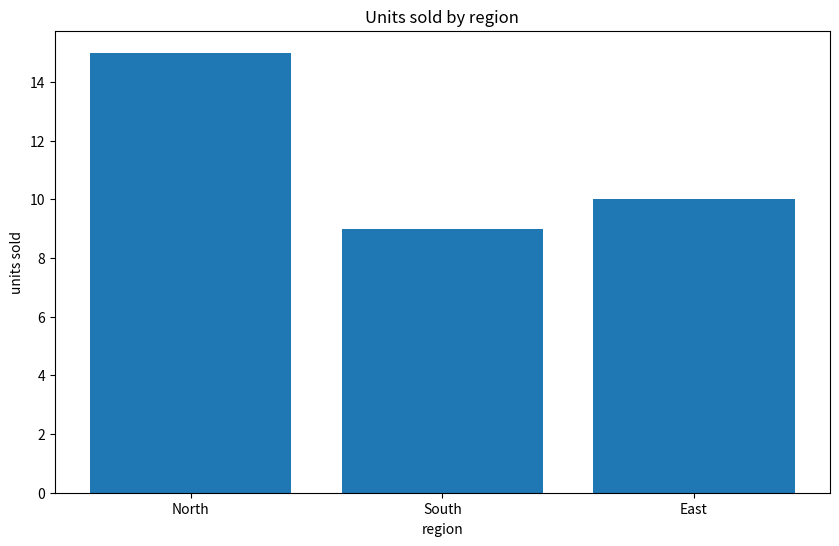

Here is the Python script that generated this plot:
import pandas as pd
import matplotlib.pyplot as plt

region_units=pd.DataFrame({'region':['North','South','East'],
                           'units':[15,9,10]})

plt.figure(figsize=(10, 6))
plt.bar(region_units['region'],region_units['units'])
plt.title("Units sold by region")
plt.xlabel('region')
plt.ylabel('units sold')
plt.show()
